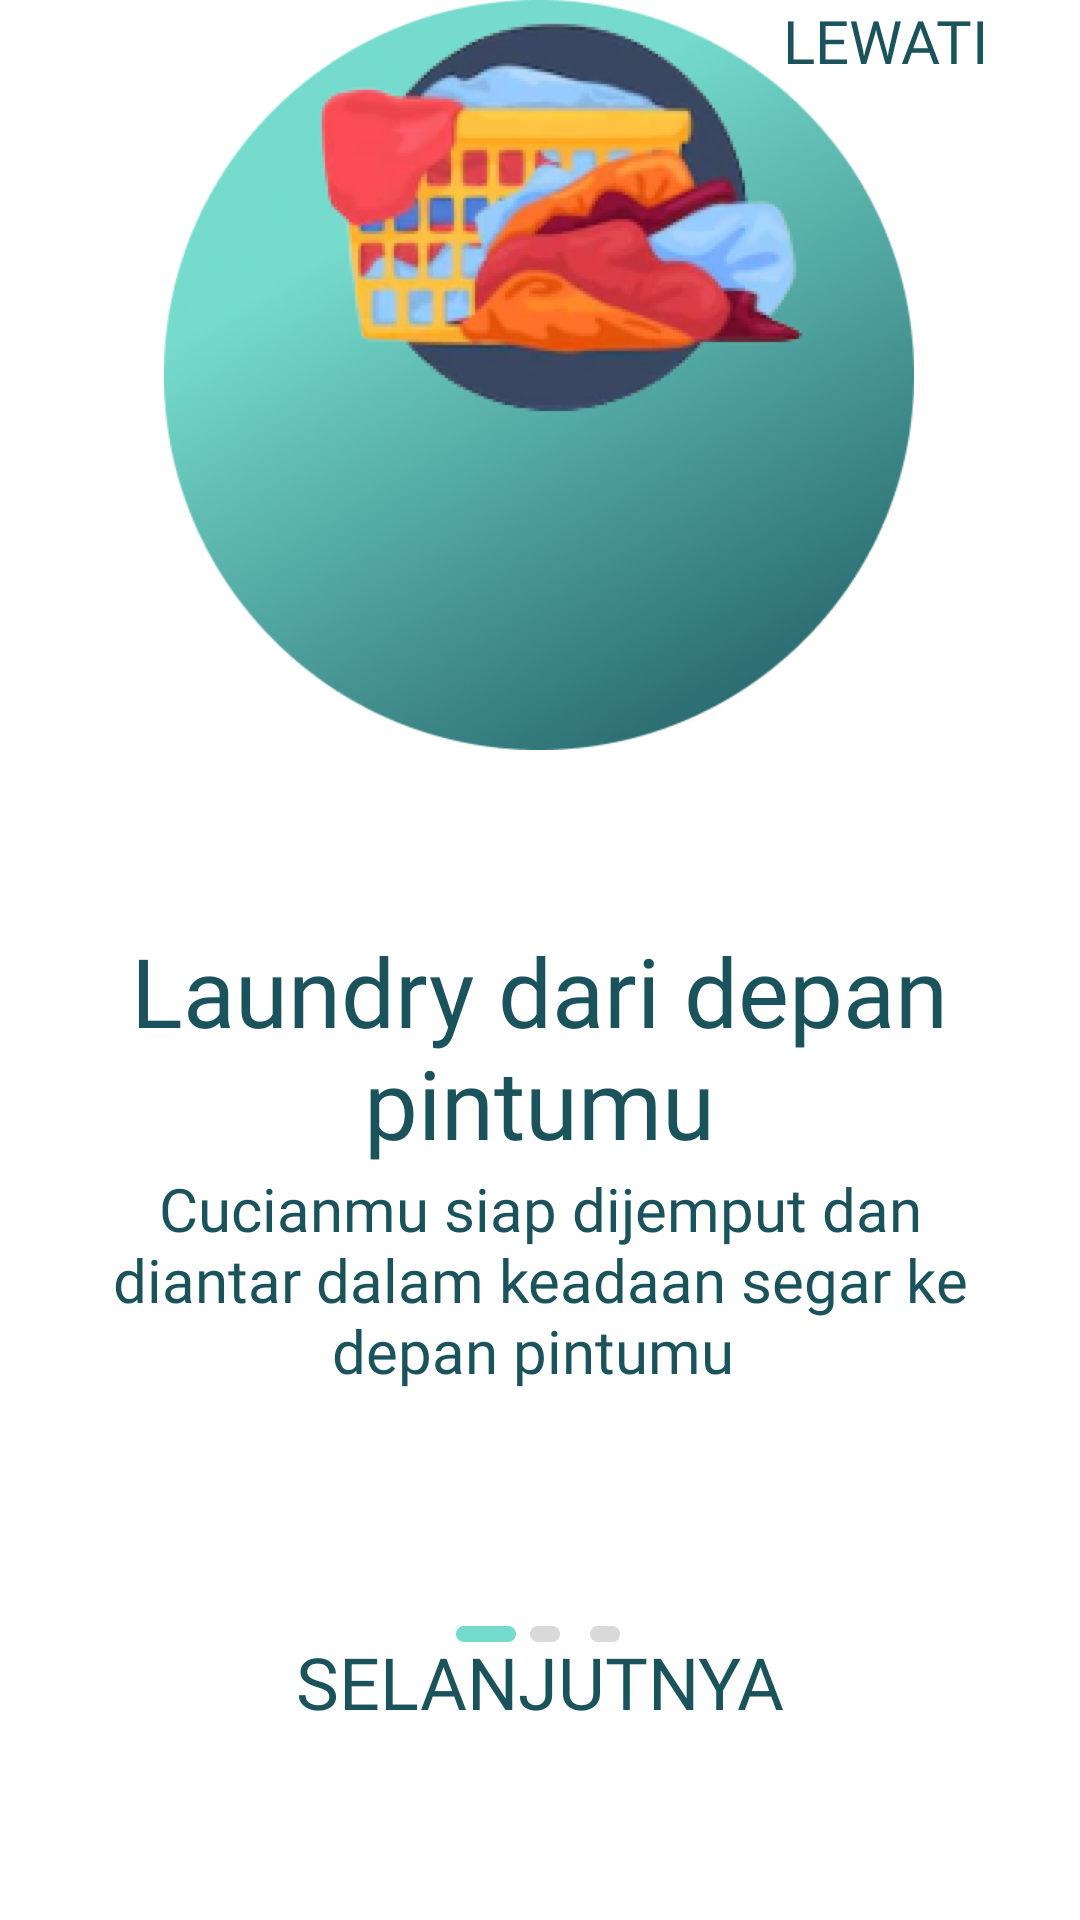

Reconstruct the res/layout file that produces this screen, plus the resources it refers to.
<!-- AndroidManifest.xml: application theme Theme.LaundryLab -->
<!-- res/layout/fragment_onboarding1.xml -->
<?xml version="1.0" encoding="utf-8"?>
<androidx.constraintlayout.widget.ConstraintLayout xmlns:android="http://schemas.android.com/apk/res/android"
    xmlns:app="http://schemas.android.com/apk/res-auto"
    xmlns:tools="http://schemas.android.com/tools"
    android:layout_width="match_parent"
    android:layout_height="match_parent">

    <ImageView
        android:id="@+id/imageView"
        android:layout_width="250dp"
        android:layout_height="250dp"
        app:layout_constraintEnd_toEndOf="parent"
        app:layout_constraintHorizontal_bias="0.496"
        app:layout_constraintStart_toStartOf="parent"
        app:srcCompat="@drawable/bgonboarding"
        tools:layout_editor_absoluteY="100dp"
        tools:ignore="MissingConstraints" />

    <TextView
        android:id="@+id/onb1lewati"
        android:layout_width="79dp"
        android:layout_height="24dp"
        android:layout_marginEnd="20dp"
        android:fontFamily="@font/montserrat_medium"
        android:text="LEWATI"
        android:textColor="#1A535C"
        android:textSize="20sp"
        android:onClick="sendMessage"
        app:layout_constraintEnd_toEndOf="parent"
        tools:layout_editor_absoluteY="26dp"
        tools:ignore="MissingConstraints" />

    <ImageView
        android:id="@+id/imageView2"
        android:layout_width="190dp"
        android:layout_height="144dp"
        app:layout_constraintEnd_toEndOf="parent"
        app:layout_constraintHorizontal_bias="0.497"
        app:layout_constraintStart_toStartOf="parent"
        app:srcCompat="@drawable/onboarding1"
        tools:layout_editor_absoluteY="147dp"
        tools:ignore="MissingConstraints" />

    <TextView
        android:id="@+id/textView3"
        android:layout_width="303dp"
        android:layout_height="90dp"
        android:fontFamily="@font/montserrat_semibold"
        android:text="Laundry dari depan pintumu"
        android:textAlignment="center"
        android:textColor="#1A535C"
        android:textSize="32sp"
        app:layout_constraintBottom_toBottomOf="parent"
        app:layout_constraintEnd_toEndOf="parent"
        app:layout_constraintHorizontal_bias="0.498"
        app:layout_constraintStart_toStartOf="parent"
        app:layout_constraintTop_toTopOf="parent"
        app:layout_constraintVertical_bias="0.561" />

    <TextView
        android:id="@+id/textView4"
        android:layout_width="303dp"
        android:layout_height="90dp"
        android:fontFamily="@font/montserrat_medium"
        android:text="Cucianmu siap dijemput dan diantar dalam keadaan segar ke depan pintumu "
        android:textAlignment="center"
        android:textColor="#1A535C"
        android:textSize="20sp"
        app:layout_constraintBottom_toBottomOf="parent"
        app:layout_constraintEnd_toEndOf="parent"
        app:layout_constraintStart_toStartOf="parent"
        app:layout_constraintTop_toTopOf="parent"
        app:layout_constraintVertical_bias="0.708" />

    <ImageView
        android:id="@+id/imageView4"
        android:layout_width="wrap_content"
        android:layout_height="wrap_content"
        app:layout_constraintBottom_toBottomOf="parent"
        app:layout_constraintEnd_toEndOf="parent"
        app:layout_constraintHorizontal_bias="0.498"
        app:layout_constraintStart_toStartOf="parent"
        app:layout_constraintTop_toTopOf="parent"
        app:layout_constraintVertical_bias="0.854"
        app:srcCompat="@drawable/slider" />

    <TextView
        android:id="@+id/textView5"
        android:layout_width="303dp"
        android:layout_height="29dp"
        android:fontFamily="@font/montserrat_bold"
        android:text="SELANJUTNYA"
        android:textAlignment="center"
        android:textColor="#1A535C"
        android:textSize="24sp"
        app:layout_constraintBottom_toBottomOf="parent"
        app:layout_constraintEnd_toEndOf="parent"
        app:layout_constraintStart_toStartOf="parent"
        app:layout_constraintTop_toTopOf="parent"
        app:layout_constraintVertical_bias="0.891" />
</androidx.constraintlayout.widget.ConstraintLayout>
<!-- resources referenced by this layout -->
<resources>
  <!-- drawable bgonboarding: png bitmap (drawable-xxhdpi, 182246 bytes) -->
  <!-- drawable onboarding1: png bitmap (drawable-xxhdpi, 49903 bytes) -->
  <!-- drawable slider: png bitmap (drawable-xxhdpi, 604 bytes) -->
  <style name="Theme.LaundryLab" parent="Theme.MaterialComponents.DayNight.NoActionBar">
  
          
          <item name="colorPrimary">@color/ijo1</item>
          <item name="colorPrimaryVariant">@color/ijo2</item>
          <item name="colorOnPrimary">@color/white</item>
          
          <item name="colorSecondary">@color/teal_200</item>
          <item name="colorSecondaryVariant">@color/teal_700</item>
          <item name="colorOnSecondary">@color/black</item>
          
          <item name="android:statusBarColor" tools:targetApi="l">?attr/colorPrimaryVariant</item>
          
      </style>
  <color name="ijo1">#1A535C</color>
  <color name="ijo2">#75DBCD</color>
  <color name="white">#FFFFFFFF</color>
  <color name="teal_200">#FF03DAC5</color>
  <color name="teal_700">#FF018786</color>
  <color name="black">#FF000000</color>
</resources>
